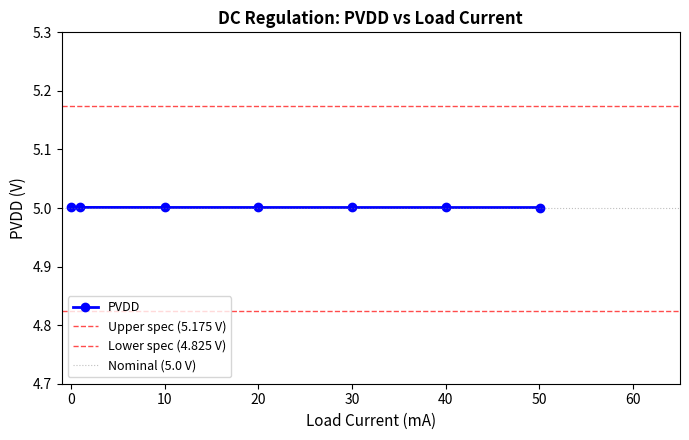

Generate this figure with matplotlib:
#!/usr/bin/env python3
"""Plot 1: DC Regulation — PVDD vs Load Current"""
import matplotlib
matplotlib.use('Agg')
import matplotlib.pyplot as plt
import numpy as np

# Data from fresh ngspice simulation — post FIX-19 through FIX-23
rload_vals = [1000000, 5000, 500, 250, 166.7, 125, 100]
pvdd_vals  = [5.0011, 5.00107, 5.001, 5.00096, 5.00093, 5.00091, 5.00089]

# Compute load currents: I = V/R (in mA)
iload_ma = [v / r * 1000 for v, r in zip(pvdd_vals, rload_vals)]

fig, ax = plt.subplots(figsize=(7, 4.5))

ax.plot(iload_ma, pvdd_vals, 'b-o', linewidth=2, markersize=6, label='PVDD')

# Spec limits
ax.axhline(y=5.175, color='r', linestyle='--', linewidth=1, alpha=0.7, label='Upper spec (5.175 V)')
ax.axhline(y=4.825, color='r', linestyle='--', linewidth=1, alpha=0.7, label='Lower spec (4.825 V)')
ax.axhline(y=5.0, color='gray', linestyle=':', linewidth=0.8, alpha=0.5, label='Nominal (5.0 V)')

ax.set_xlabel('Load Current (mA)', fontsize=11)
ax.set_ylabel('PVDD (V)', fontsize=11)
ax.set_title('DC Regulation: PVDD vs Load Current', fontsize=12, fontweight='bold')
ax.set_xlim(-1, 65)
ax.set_ylim(4.7, 5.3)
ax.legend(fontsize=9, loc='lower left')

ax.tick_params(axis='both', which='major', labelsize=10)
plt.tight_layout()
plt.savefig('plot_dc_regulation.png', dpi=150, bbox_inches='tight')
print('Saved plot_dc_regulation.png')
